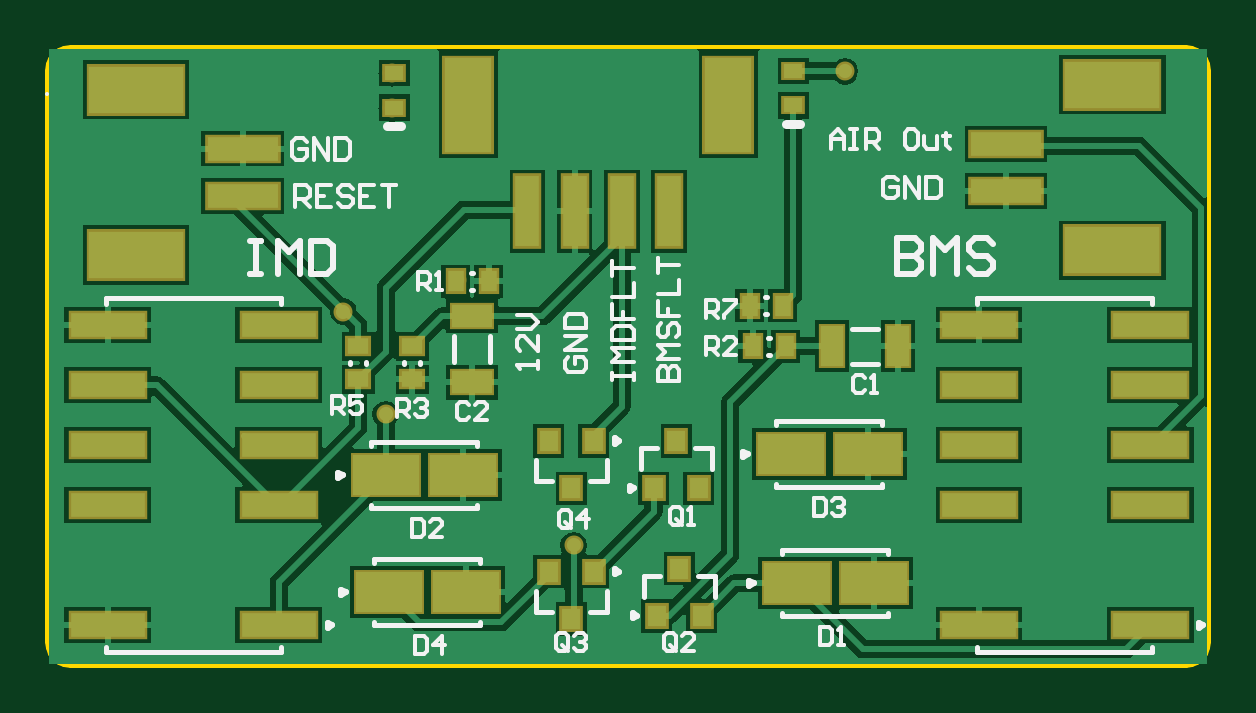
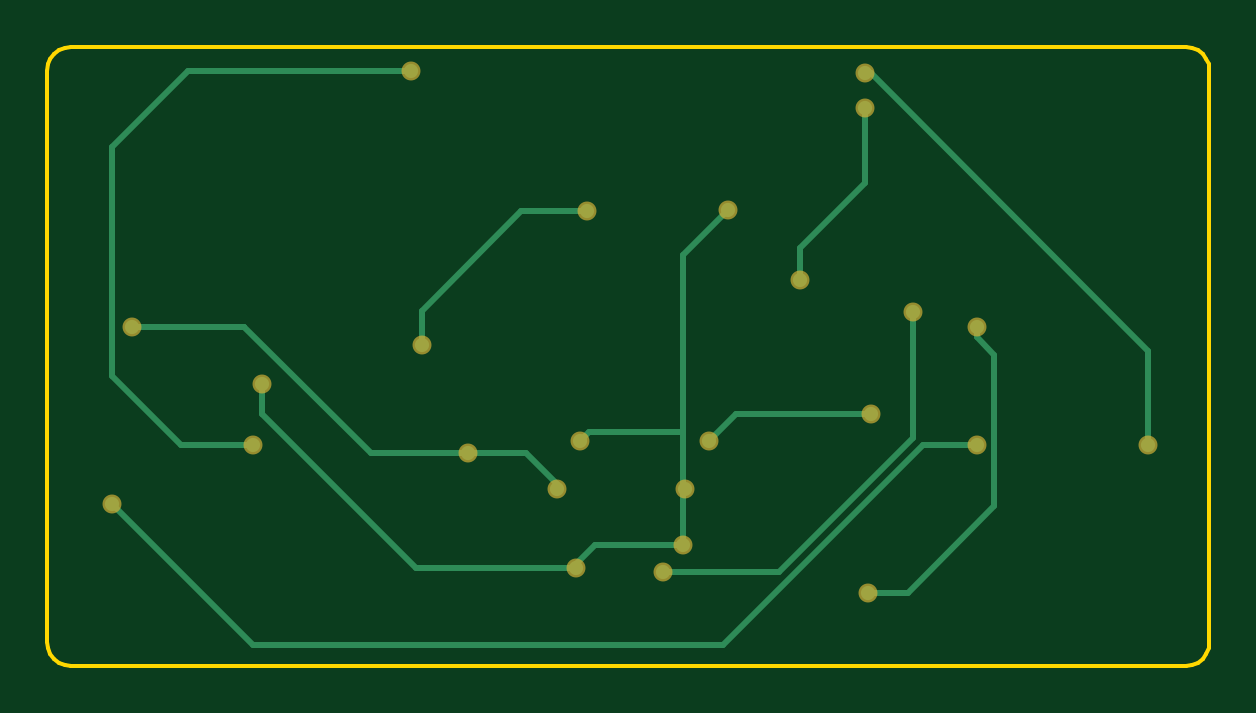
Circuit board: 6 layer files. Board 49.2 x 26.2 mm.
- bottom_copper: ife19_TS_Charger.GBL (2434 bytes)
- bottom_mask: ife19_TS_Charger.GBS (818 bytes)
- outline: ife19_TS_Charger.GKO (926 bytes)
- top_copper: ife19_TS_Charger.GTL (18929 bytes)
- top_silk: ife19_TS_Charger.GTO (11685 bytes)
- top_mask: ife19_TS_Charger.GTS (2798 bytes)

=== bottom_copper: ife19_TS_Charger.GBL ===
G04*
G04 #@! TF.GenerationSoftware,Altium Limited,Altium Designer,19.0.12 (326)*
G04*
G04 Layer_Physical_Order=2*
G04 Layer_Color=16711680*
%FSLAX25Y25*%
%MOIN*%
G70*
G01*
G75*
%ADD15C,0.01000*%
%ADD41C,0.02362*%
D15*
X429921Y248031D02*
Y266929D01*
X481886Y263386D02*
X503000Y284500D01*
X465748Y263386D02*
X481886D01*
X455988D02*
X465748D01*
X450787Y258185D02*
X455988Y263386D01*
X450787Y257480D02*
Y258185D01*
X429921Y266929D02*
Y296457D01*
Y266929D02*
X445508D01*
X447000Y265437D01*
X429921Y248031D02*
X444531D01*
X423175Y231496D02*
X501496D01*
X413846Y243653D02*
X433240D01*
X391500Y266000D02*
X413846Y243653D01*
X501496Y231496D02*
X525000Y255000D01*
X389908Y264764D02*
X423175Y231496D01*
X422441Y303937D02*
X429921Y296457D01*
X474289Y244289D02*
X500000Y270000D01*
X447638Y244289D02*
X474289D01*
X447638D02*
Y244925D01*
X444531Y248031D02*
X447638Y244925D01*
X421047Y269898D02*
X425591Y265354D01*
X398602Y269898D02*
X421047D01*
X377953Y254547D02*
X392342Y240158D01*
X399102D01*
X380906Y282716D02*
Y284449D01*
X377953Y279764D02*
X380906Y282716D01*
X377953Y254547D02*
Y279764D01*
X380906Y264764D02*
X389908D01*
X352362Y280512D02*
X398567Y326716D01*
X352362Y264764D02*
Y280512D01*
X398567Y326716D02*
X399606D01*
Y308394D02*
Y320866D01*
Y308394D02*
X410433Y297567D01*
Y292323D02*
Y297567D01*
X473425Y281496D02*
Y287158D01*
X456835Y303748D02*
X473425Y287158D01*
X445866Y303748D02*
X456835D01*
X503051Y284449D02*
X521654D01*
X503000Y284500D02*
X503051Y284449D01*
X525000Y276260D02*
Y314500D01*
X513457Y264717D02*
X525000Y276260D01*
X512429Y327071D02*
X525000Y314500D01*
X501500Y264717D02*
X513457D01*
X500000Y270000D02*
Y274882D01*
X391500Y266000D02*
Y287000D01*
X475146Y327071D02*
X512429D01*
D41*
X465748Y263386D02*
D03*
X450787Y257480D02*
D03*
X447000Y265437D02*
D03*
X429921Y248031D02*
D03*
X433240Y243653D02*
D03*
X429528Y257480D02*
D03*
X422441Y303937D02*
D03*
X447638Y244289D02*
D03*
X425591Y265354D02*
D03*
X399102Y240158D02*
D03*
X380906Y284449D02*
D03*
Y264764D02*
D03*
X352362D02*
D03*
X399606Y326716D02*
D03*
Y320866D02*
D03*
X410433Y292323D02*
D03*
X445866Y303748D02*
D03*
X473425Y281496D02*
D03*
X521654Y284449D02*
D03*
X525000Y255000D02*
D03*
X501500Y264717D02*
D03*
X500000Y274882D02*
D03*
X391500Y287000D02*
D03*
X398602Y269898D02*
D03*
X475146Y327071D02*
D03*
M02*

=== bottom_mask: ife19_TS_Charger.GBS ===
G04*
G04 #@! TF.GenerationSoftware,Altium Limited,Altium Designer,19.0.12 (326)*
G04*
G04 Layer_Color=16711935*
%FSLAX25Y25*%
%MOIN*%
G70*
G01*
G75*
%ADD28C,0.03162*%
D28*
X465748Y263386D02*
D03*
X450787Y257480D02*
D03*
X447000Y265437D02*
D03*
X429921Y248031D02*
D03*
X433240Y243653D02*
D03*
X429528Y257480D02*
D03*
X422441Y303937D02*
D03*
X447638Y244289D02*
D03*
X425591Y265354D02*
D03*
X399102Y240158D02*
D03*
X380906Y284449D02*
D03*
Y264764D02*
D03*
X352362D02*
D03*
X399606Y326716D02*
D03*
Y320866D02*
D03*
X410433Y292323D02*
D03*
X445866Y303748D02*
D03*
X473425Y281496D02*
D03*
X521654Y284449D02*
D03*
X525000Y255000D02*
D03*
X501500Y264717D02*
D03*
X500000Y274882D02*
D03*
X391500Y287000D02*
D03*
X398602Y269898D02*
D03*
X475146Y327071D02*
D03*
M02*

=== outline: ife19_TS_Charger.GKO ===
G04*
G04 #@! TF.GenerationSoftware,Altium Limited,Altium Designer,19.0.12 (326)*
G04*
G04 Layer_Color=16711935*
%FSLAX25Y25*%
%MOIN*%
G70*
G01*
G75*
%ADD12C,0.00591*%
D12*
X342126Y231890D02*
X342260Y230871D01*
X342653Y229921D01*
X343279Y229106D01*
X344094Y228480D01*
X345044Y228087D01*
X346063Y227953D01*
X531890D02*
X532909Y228087D01*
X533858Y228480D01*
X534674Y229106D01*
X535299Y229921D01*
X535693Y230871D01*
X535827Y231890D01*
Y327165D02*
X535693Y328184D01*
X535299Y329134D01*
X534674Y329949D01*
X533858Y330575D01*
X532909Y330968D01*
X531890Y331102D01*
X346063D02*
X345044Y330968D01*
X344094Y330575D01*
X343279Y329949D01*
X342653Y329134D01*
X342260Y328184D01*
X342126Y327165D01*
X346063Y227953D02*
X531890Y227953D01*
X342126Y231890D02*
Y327165D01*
X346063Y227953D02*
X346063D01*
X531890D02*
X531890D01*
X535827Y231890D02*
Y327165D01*
X346063Y331102D02*
X531890D01*
M02*

=== top_copper: ife19_TS_Charger.GTL (18929 bytes, source omitted) ===
=== top_silk: ife19_TS_Charger.GTO (11685 bytes, source omitted) ===
=== top_mask: ife19_TS_Charger.GTS ===
G04*
G04 #@! TF.GenerationSoftware,Altium Limited,Altium Designer,19.0.12 (326)*
G04*
G04 Layer_Color=8388736*
%FSLAX25Y25*%
%MOIN*%
G70*
G01*
G75*
%ADD16R,0.03950X0.03162*%
%ADD17R,0.16548X0.08674*%
%ADD18R,0.12611X0.04737*%
%ADD19R,0.03556X0.04343*%
%ADD20R,0.13241X0.04737*%
%ADD21R,0.04540X0.07493*%
%ADD22R,0.11824X0.07493*%
%ADD23R,0.03950X0.04343*%
%ADD24R,0.04343X0.03556*%
%ADD25R,0.04737X0.12611*%
%ADD26R,0.08674X0.16548*%
%ADD27R,0.07493X0.04540*%
%ADD28C,0.03162*%
D16*
X400000Y326716D02*
D03*
Y321008D02*
D03*
X466500Y321362D02*
D03*
Y327071D02*
D03*
D17*
X357000Y324000D02*
D03*
Y296440D02*
D03*
X519685Y297244D02*
D03*
Y324804D02*
D03*
D18*
X374717Y306283D02*
D03*
Y314157D02*
D03*
X501968Y314961D02*
D03*
Y307087D02*
D03*
D19*
X415756Y292047D02*
D03*
X410244D02*
D03*
X459244Y288000D02*
D03*
X464756D02*
D03*
X459744Y281217D02*
D03*
X465256D02*
D03*
D20*
X526000Y284717D02*
D03*
Y274716D02*
D03*
Y264717D02*
D03*
Y254716D02*
D03*
Y234717D02*
D03*
X497496Y284717D02*
D03*
Y274716D02*
D03*
Y264717D02*
D03*
Y254716D02*
D03*
Y234717D02*
D03*
X380752Y284717D02*
D03*
Y274716D02*
D03*
Y264717D02*
D03*
Y254716D02*
D03*
Y234717D02*
D03*
X352248Y284717D02*
D03*
Y274716D02*
D03*
Y264717D02*
D03*
Y254716D02*
D03*
Y234717D02*
D03*
D21*
X472988Y281217D02*
D03*
X484012D02*
D03*
D22*
X466102Y263216D02*
D03*
X478898D02*
D03*
X467102Y241717D02*
D03*
X479898D02*
D03*
X398602Y259717D02*
D03*
X411398D02*
D03*
X399102Y240216D02*
D03*
X411898D02*
D03*
D23*
X443760Y236280D02*
D03*
X451240D02*
D03*
X447500Y244153D02*
D03*
X443260Y257563D02*
D03*
X450740D02*
D03*
X447000Y265437D02*
D03*
X433240Y243653D02*
D03*
X425760D02*
D03*
X429500Y235780D02*
D03*
X433240Y265437D02*
D03*
X425760D02*
D03*
X429500Y257563D02*
D03*
D24*
X403000Y275705D02*
D03*
Y281217D02*
D03*
X394000Y275705D02*
D03*
Y281217D02*
D03*
D25*
X445811Y303748D02*
D03*
X437937D02*
D03*
X422189D02*
D03*
X430063D02*
D03*
D26*
X455654Y321464D02*
D03*
X412346D02*
D03*
D27*
X413000Y286228D02*
D03*
Y275205D02*
D03*
D28*
X465748Y263386D02*
D03*
X450787Y257480D02*
D03*
X447000Y265437D02*
D03*
X429921Y248031D02*
D03*
X433240Y243653D02*
D03*
X429528Y257480D02*
D03*
X422441Y303937D02*
D03*
X447638Y244289D02*
D03*
X425591Y265354D02*
D03*
X399102Y240158D02*
D03*
X380906Y284449D02*
D03*
Y264764D02*
D03*
X352362D02*
D03*
X399606Y326716D02*
D03*
Y320866D02*
D03*
X410433Y292323D02*
D03*
X445866Y303748D02*
D03*
X473425Y281496D02*
D03*
X521654Y284449D02*
D03*
X525000Y255000D02*
D03*
X501500Y264717D02*
D03*
X500000Y274882D02*
D03*
X391500Y287000D02*
D03*
X398602Y269898D02*
D03*
X475146Y327071D02*
D03*
M02*

